Dataset: ProvaDV (GitHub, nigno17/Datasets). Classes: apple, banana, dice, flat screwdriver, hammer, lemon, orange, spatula, tennis ball.

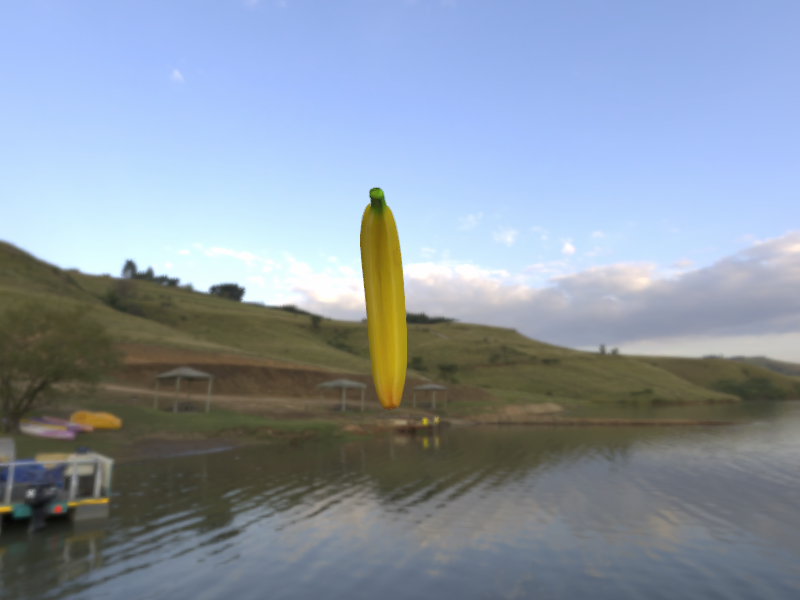
Label: banana

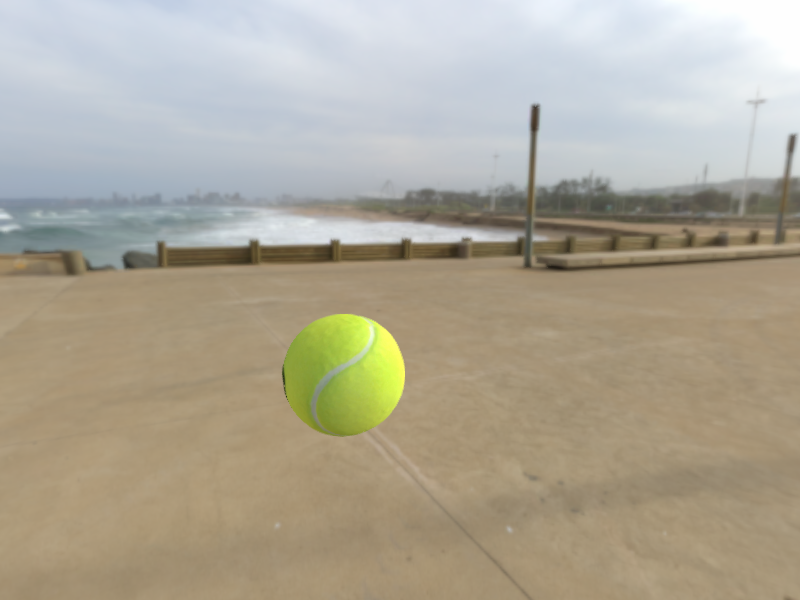
Label: tennis ball

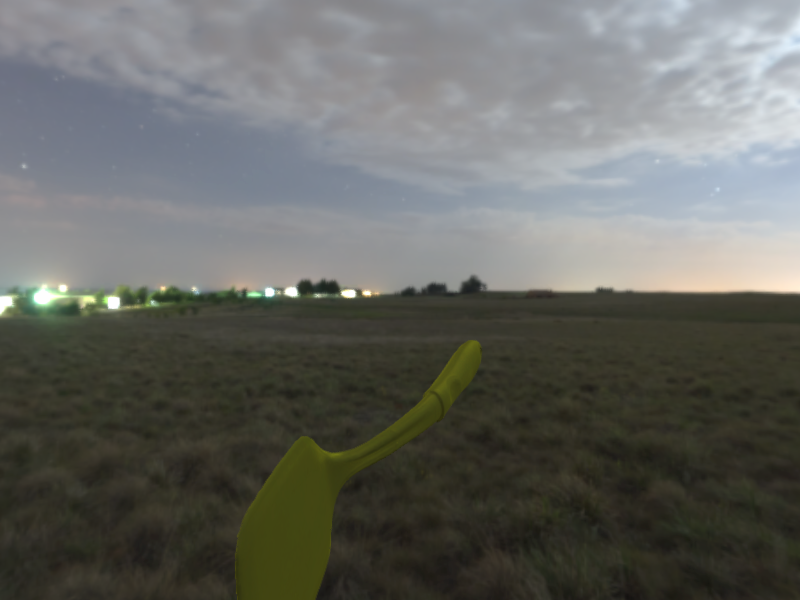
Label: spatula

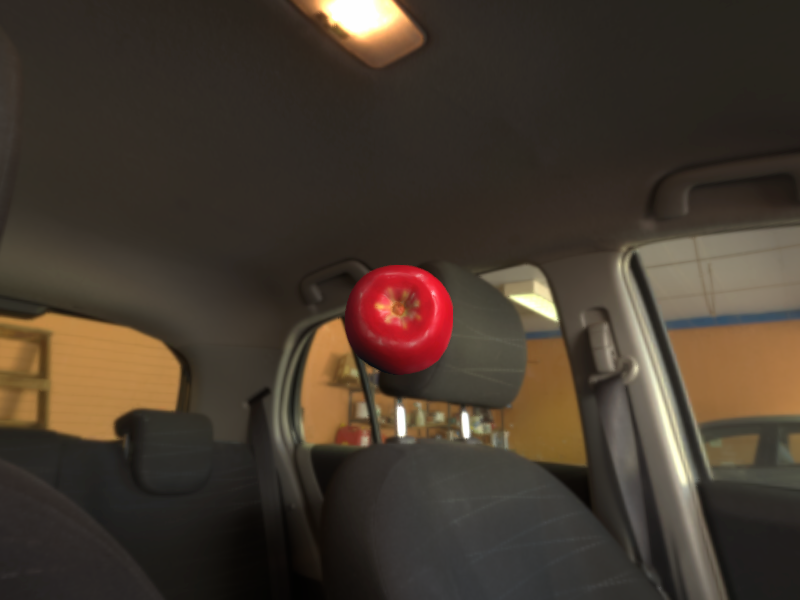
Label: apple

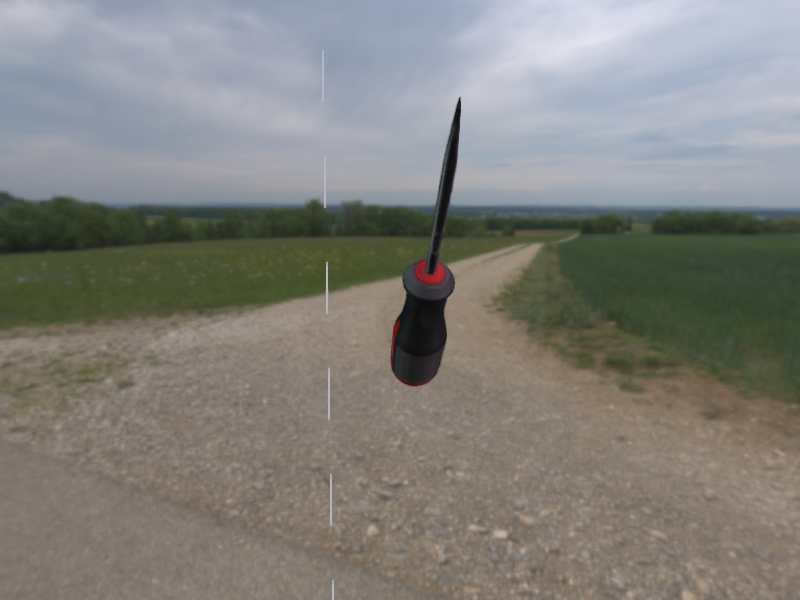
Label: flat screwdriver

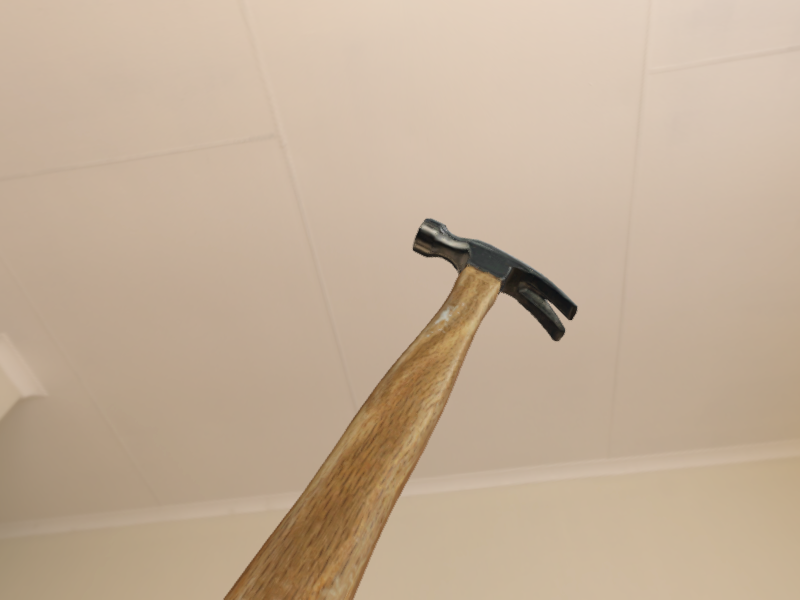
Label: hammer
